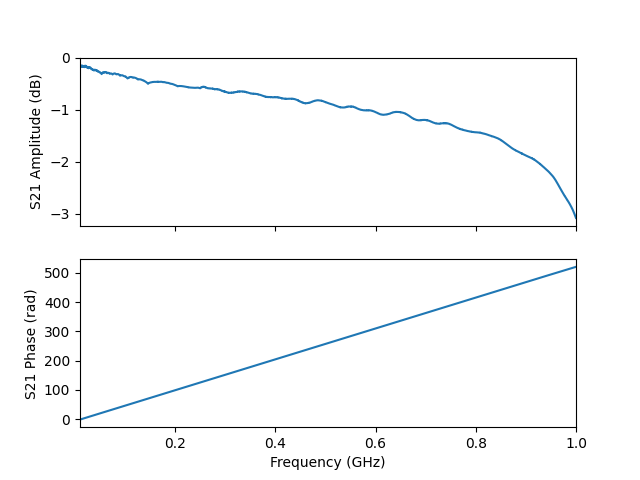

Values plotted in this chart, from the file beside it:
frequency, amplitude, phase, I, Q
10000000, -0.1798, -1.019, 0.5132, -0.8343
10198000, -0.1645, -0.9129, 0.6, -0.7764
10396000, -0.1529, -0.8089, 0.6783, -0.7109
10594000, -0.1509, -0.7032, 0.7496, -0.6355
10792000, -0.1528, -0.5982, 0.8119, -0.5533
10990000, -0.1572, -0.493, 0.8651, -0.4648
11188000, -0.1468, -0.3877, 0.9103, -0.3717
11386000, -0.144, -0.2826, 0.9445, -0.2743
11584000, -0.1406, -0.1782, 0.9684, -0.1744
11782000, -0.1476, -0.07285, 0.9805, -0.07155
11980000, -0.1659, 0.03154, 0.9806, 0.03094
12178000, -0.1581, 0.136, 0.9729, 0.1332
12376000, -0.1577, 0.2412, 0.9536, 0.2346
12574000, -0.1569, 0.3466, 0.9237, 0.3336
12772000, -0.1549, 0.4515, 0.8839, 0.4286
12970000, -0.1604, 0.5562, 0.8337, 0.5183
13168000, -0.1567, 0.661, 0.7753, 0.6029
13366000, -0.1586, 0.765, 0.7083, 0.68
13564000, -0.1567, 0.871, 0.6325, 0.7513
13762000, -0.1619, 0.9759, 0.55, 0.8129
13960000, -0.1645, 1.08, 0.4624, 0.8655
14158000, -0.1596, 1.185, 0.3691, 0.9098
14356000, -0.1561, 1.29, 0.2718, 0.9438
14554000, -0.1476, 1.395, 0.1715, 0.9681
14752000, -0.1518, 1.5, 0.06918, 0.9802
14950000, -0.1563, 1.605, -0.03319, 0.9816
15148000, -0.159, 1.71, -0.1361, 0.9724
15346000, -0.1579, 1.815, -0.2371, 0.9529
15544000, -0.1559, 1.919, -0.3354, 0.9232
15742000, -0.1531, 2.025, -0.4306, 0.8831
15940000, -0.1569, 2.129, -0.5201, 0.8331
16138000, -0.1611, 2.234, -0.604, 0.7738
16336000, -0.1686, 2.338, -0.6809, 0.7059
16534000, -0.1744, 2.444, -0.7509, 0.6299
16732000, -0.1725, 2.548, -0.8129, 0.548
16930000, -0.1637, 2.653, -0.8666, 0.4604
17128000, -0.1655, 2.758, -0.9097, 0.3675
17326000, -0.1686, 2.863, -0.9428, 0.2702
17524000, -0.1691, 2.967, -0.9658, 0.1704
17722000, -0.1747, 3.072, -0.9777, 0.06809
17920000, -0.1733, 3.177, -0.9796, -0.03442
18118000, -0.1708, 3.281, -0.971, -0.1365
18316000, -0.1667, 3.386, -0.9518, -0.2375
18514000, -0.1721, 3.491, -0.9213, -0.3352
18712000, -0.1736, 3.595, -0.8811, -0.4296
18910000, -0.1773, 3.7, -0.8308, -0.5194
19108000, -0.1715, 3.805, -0.7724, -0.6039
19306000, -0.1661, 3.909, -0.7058, -0.6814
19504000, -0.158, 4.015, -0.631, -0.7524
19702000, -0.1519, 4.119, -0.5497, -0.8146
19900000, -0.154, 4.223, -0.4614, -0.8673
20098000, -0.1516, 4.328, -0.3685, -0.911
20296000, -0.1507, 4.433, -0.2714, -0.9446
20494000, -0.1511, 4.538, -0.1708, -0.9678
20692000, -0.1558, 4.642, -0.06878, -0.9798
20890000, -0.1581, 4.747, 0.0343, -0.9814
21088000, -0.1621, 4.851, 0.136, -0.972
21286000, -0.1589, 4.956, 0.237, -0.9528
21484000, -0.157, 5.061, 0.3353, -0.9231
21682000, -0.1522, 5.165, 0.43, -0.8836
... 4,941 more rows
